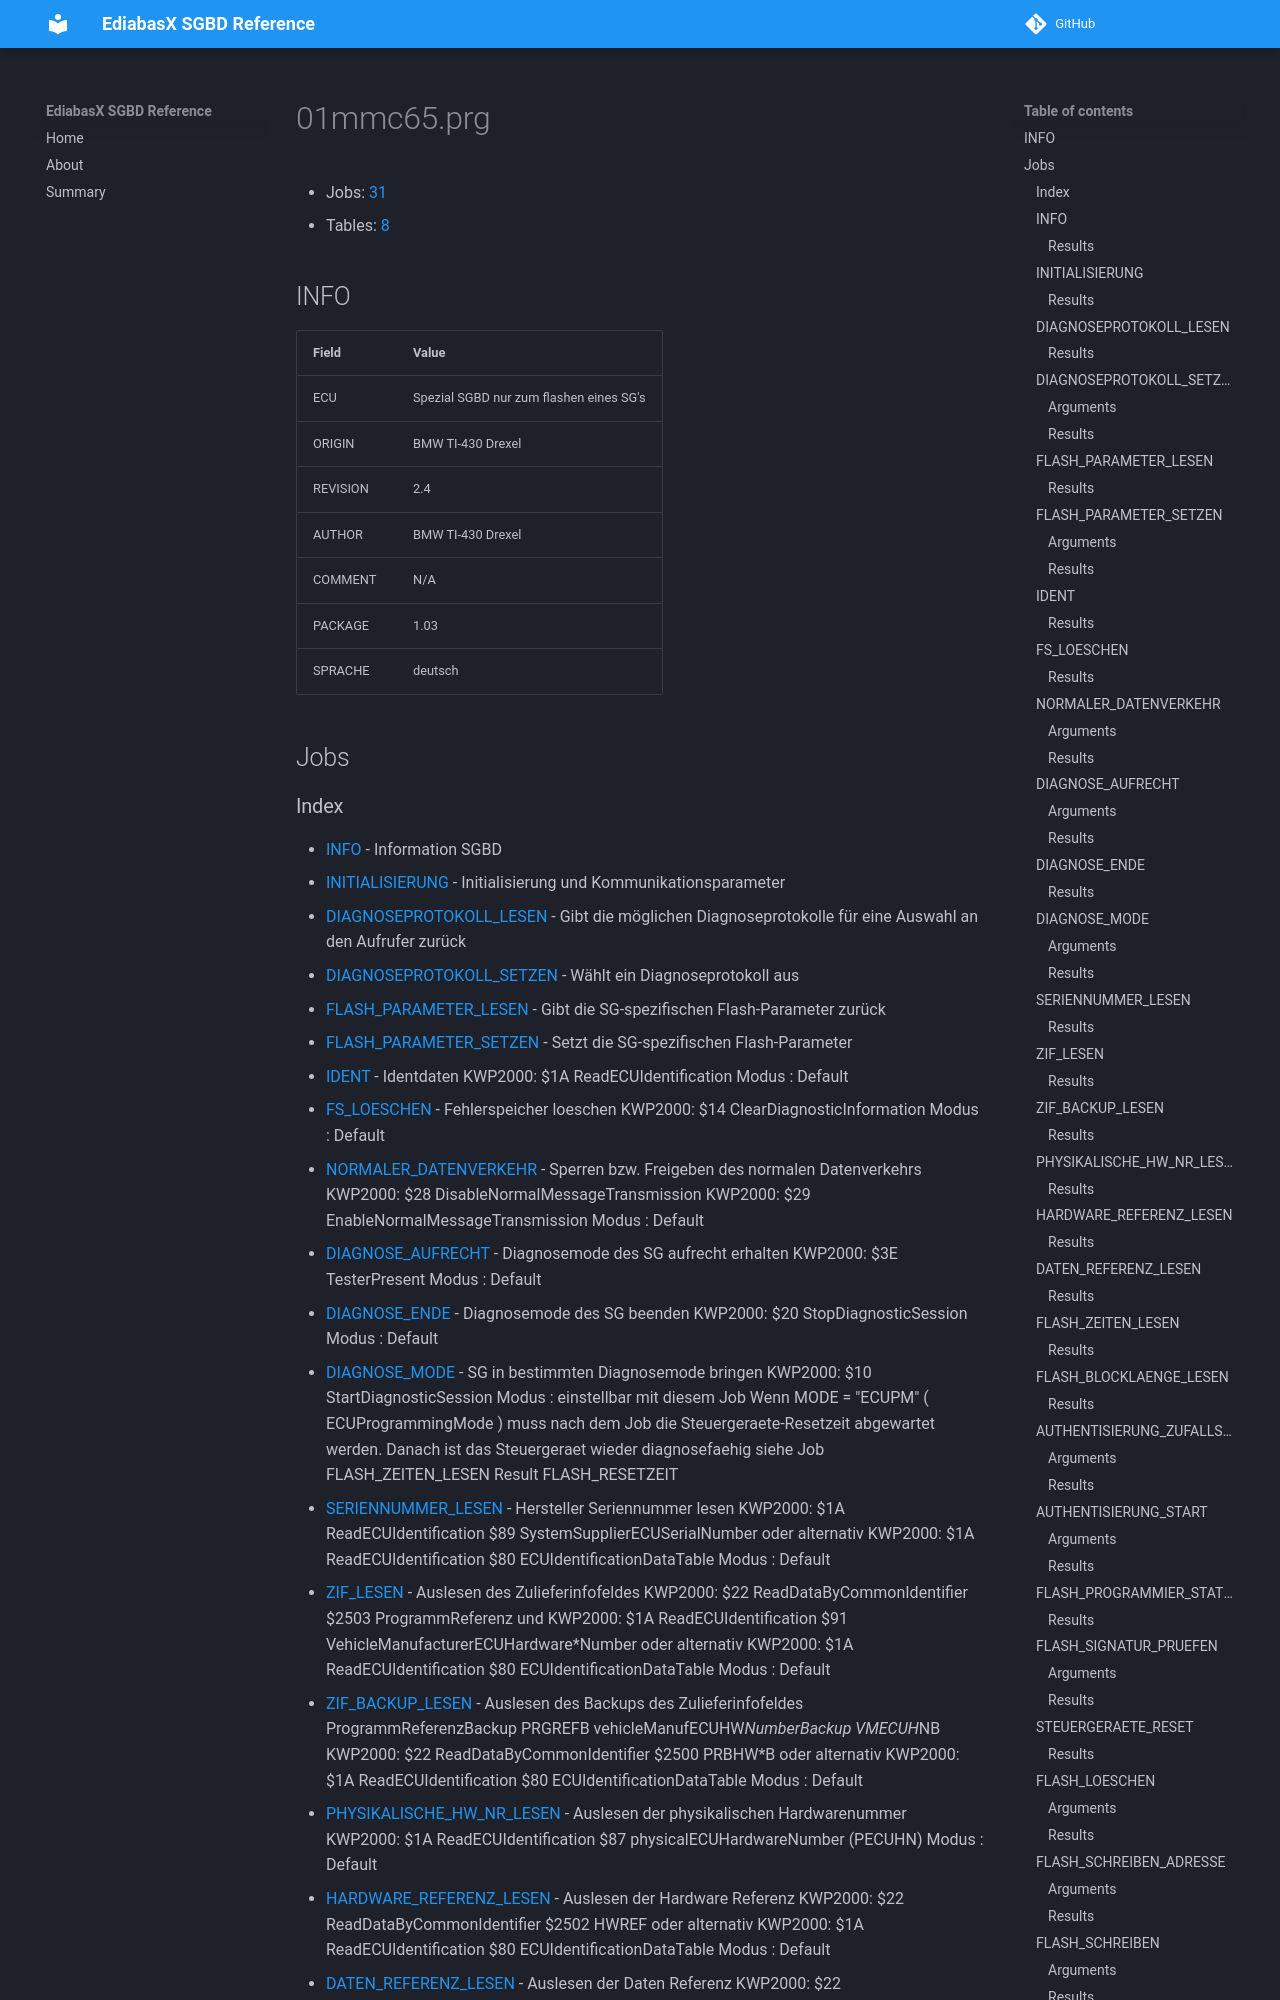

repository: emdzej/ediabasx-docs-sgbd · page: sgbd/01mmc65/index.html · generator: mkdocs

# 01mmc65.prg

- Jobs: [31](#jobs)
- Tables: [8](#tables)

## INFO

| Field | Value |
| --- | --- |
| ECU | Spezial SGBD nur zum flashen eines SG's |
| ORIGIN | BMW TI-430 Drexel |
| REVISION | 2.4 |
| AUTHOR | BMW TI-430 Drexel |
| COMMENT | N/A |
| PACKAGE | 1.03 |
| SPRACHE | deutsch |

## Jobs
